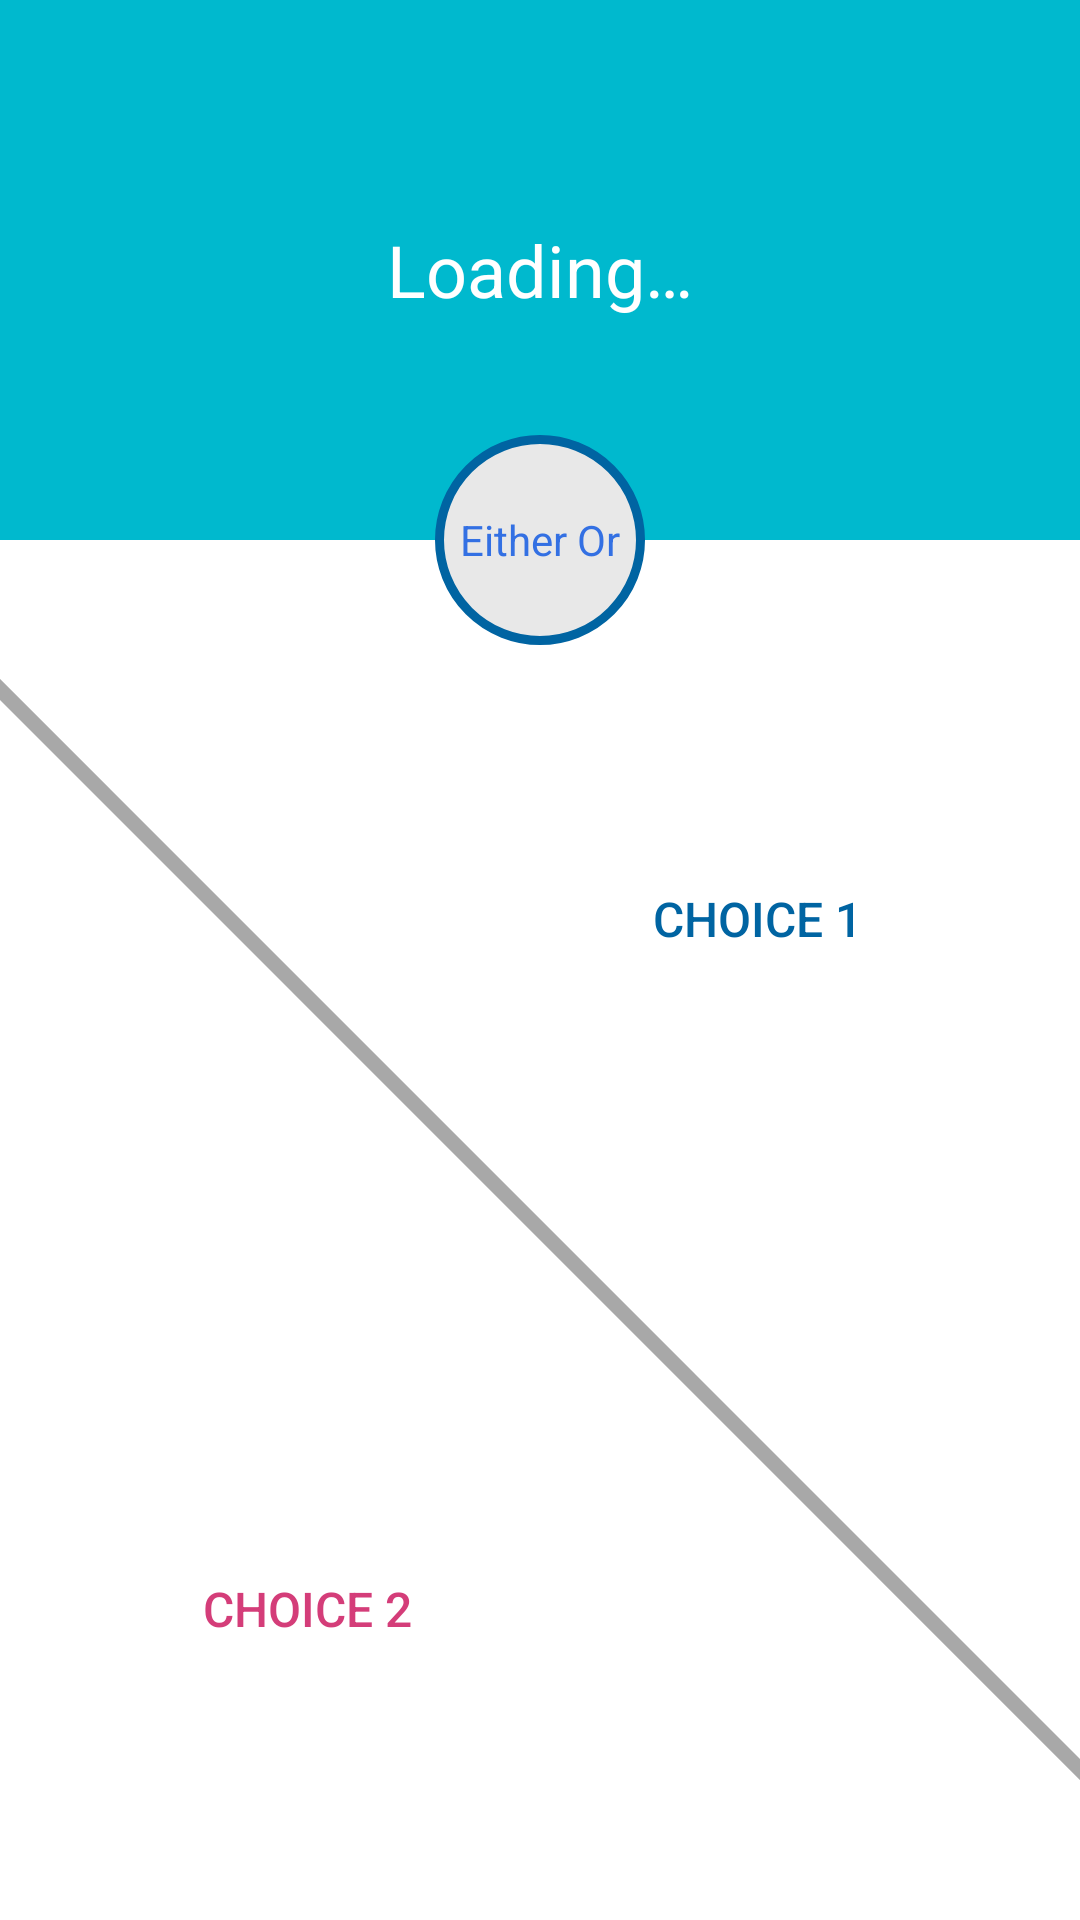

Android layout source for this screen:
<!-- AndroidManifest.xml: application theme Theme.EitherOr -->
<!-- res/layout/activity_quiz.xml -->
<?xml version="1.0" encoding="utf-8"?>
<androidx.constraintlayout.widget.ConstraintLayout xmlns:android="http://schemas.android.com/apk/res/android"
    xmlns:app="http://schemas.android.com/apk/res-auto"
    xmlns:tools="http://schemas.android.com/tools"
    android:layout_width="match_parent"
    android:layout_height="match_parent"
    tools:context=".ui.quiz.QuizActivity">

    <TextView
        android:id="@+id/a_quiz_title_tv"
        android:layout_width="match_parent"
        android:layout_height="0dp"
        android:background="@color/scuba_blue"
        android:gravity="center"
        android:text="@string/quiz_title"
        android:textAppearance="@style/TextAppearance.MaterialComponents.Headline5"
        android:textColor="@color/white"
        app:layout_constraintDimensionRatio="H, 2:1"
        app:layout_constraintEnd_toEndOf="parent"
        app:layout_constraintStart_toStartOf="parent"
        app:layout_constraintTop_toTopOf="parent" />


    <View
        android:id="@+id/a_quiz_view"
        android:layout_width="1000dp"
        android:layout_height="5dp"
        android:background="@color/view_gray"
        android:rotation="45"
        app:layout_constraintBottom_toBottomOf="parent"
        app:layout_constraintEnd_toEndOf="parent"
        app:layout_constraintStart_toStartOf="parent"
        app:layout_constraintTop_toBottomOf="@id/a_quiz_title_tv" />

    <Button
        android:id="@+id/a_quiz_choice_1_btn"
        android:layout_width="0dp"
        android:layout_height="0dp"
        android:layout_marginTop="10dp"
        android:layout_marginBottom="20dp"
        android:backgroundTint="@color/transparent"
        android:elevation="0dp"
        android:ellipsize="end"
        android:gravity="center"
        android:letterSpacing="0"
        android:maxLength="100"
        android:stateListAnimator="@null"
        android:text="@string/quiz_choice1_dummy_text"
        android:textColor="@color/classic_blue"
        android:textSize="16sp"
        app:layout_constraintBottom_toTopOf="@id/a_quiz_view"
        app:layout_constraintEnd_toEndOf="parent"
        app:layout_constraintStart_toStartOf="@id/a_quiz_logo_tv"
        app:layout_constraintTop_toBottomOf="@id/a_quiz_logo_tv" />

    <Button
        android:id="@+id/a_quiz_choice_2_btn"
        android:layout_width="0dp"
        android:layout_height="0dp"
        android:layout_marginTop="20dp"
        android:layout_marginEnd="10dp"
        android:backgroundTint="@color/transparent"
        android:ellipsize="end"
        android:gravity="center"
        android:letterSpacing="0"
        android:maxLength="100"
        android:stateListAnimator="@null"
        android:text="@string/quiz_choice2_dummy_text"
        android:textColor="@color/category_food"
        android:textSize="16sp"
        app:layout_constraintBottom_toTopOf="@id/a_quiz_chat_gpt_response_btn"
        app:layout_constraintEnd_toEndOf="@id/a_quiz_logo_tv"
        app:layout_constraintHorizontal_bias="0.0"
        app:layout_constraintStart_toStartOf="parent"
        app:layout_constraintTop_toBottomOf="@id/a_quiz_view" />

    <TextView
        android:id="@+id/a_quiz_logo_tv"
        android:layout_width="70dp"
        android:layout_height="70dp"
        android:background="@drawable/quiz_oval_text"
        android:gravity="center"
        android:text="@string/quiz_either_or"
        android:textColor="@color/blue"
        app:layout_constraintBottom_toBottomOf="@id/a_quiz_title_tv"
        app:layout_constraintEnd_toEndOf="parent"
        app:layout_constraintStart_toStartOf="parent"
        app:layout_constraintTop_toBottomOf="@id/a_quiz_title_tv" />

    <com.google.android.material.button.MaterialButton
        android:id="@+id/a_quiz_chat_gpt_response_btn"
        android:layout_width="match_parent"
        android:layout_height="wrap_content"
        android:layout_margin="10dp"
        android:backgroundTint="@color/aquamarine"
        android:padding="10dp"
        android:text="@string/quiz_chatgpt"
        android:visibility="gone"
        app:layout_constraintBottom_toBottomOf="parent"
        app:layout_constraintEnd_toEndOf="parent"
        app:layout_constraintStart_toStartOf="parent"
        app:layout_constraintTop_toBottomOf="@id/a_quiz_choice_2_btn" />


</androidx.constraintlayout.widget.ConstraintLayout>
<!-- resources referenced by this layout -->
<resources>
  <color name="aquamarine">#A0CEDE</color>
  <color name="blue">#3370e3</color>
  <color name="category_food">#d43d79</color>
  <color name="classic_blue">#0064A2</color>
  <color name="scuba_blue">#00B9CE</color>
  <color name="transparent">#00FF0000</color>
  <color name="view_gray">#a8a8a8</color>
  <color name="white">#FFFFFFFF</color>
  <!-- drawable quiz_oval_text (drawable) -->
  <?xml version="1.0" encoding="utf-8"?>
  <shape xmlns:android="http://schemas.android.com/apk/res/android"
      android:shape="rectangle">
  
      <padding
          android:left="5dp"
          android:top="5dp"
          android:right="5dp"
          android:bottom="5dp"/>
      <corners android:radius="500dp" />
      <solid android:color="@color/game_gray" />
      <stroke
          android:width="3dp"
          android:color="@color/classic_blue" />
  
  
  </shape>
  <string name="quiz_chatgpt">chatGPT 응답 불러오기</string>
  <string name="quiz_choice1_dummy_text">choice 1</string>
  <string name="quiz_choice2_dummy_text">choice 2</string>
  <string name="quiz_either_or">Either Or</string>
  <string name="quiz_title">Loading…</string>
  <style name="Theme.EitherOr" parent="Theme.MaterialComponents.DayNight.DarkActionBar">
  
          <item name="colorPrimary">@color/purple_500</item>
          <item name="colorPrimaryVariant">@color/purple_700</item>
          <item name="colorOnPrimary">@color/white</item>
  
          <item name="colorSecondary">@color/teal_200</item>
          <item name="colorSecondaryVariant">@color/teal_700</item>
          <item name="colorOnSecondary">@color/black</item>
  
          <item name="windowActionBar">false</item>
          <item name="windowNoTitle">true</item>
      </style>
  <color name="game_gray">#e8e8e8</color>
  <color name="purple_500">#FF6200EE</color>
  <color name="purple_700">#FF3700B3</color>
  <color name="teal_200">#FF03DAC5</color>
  <color name="teal_700">#FF018786</color>
  <color name="black">#FF000000</color>
</resources>
